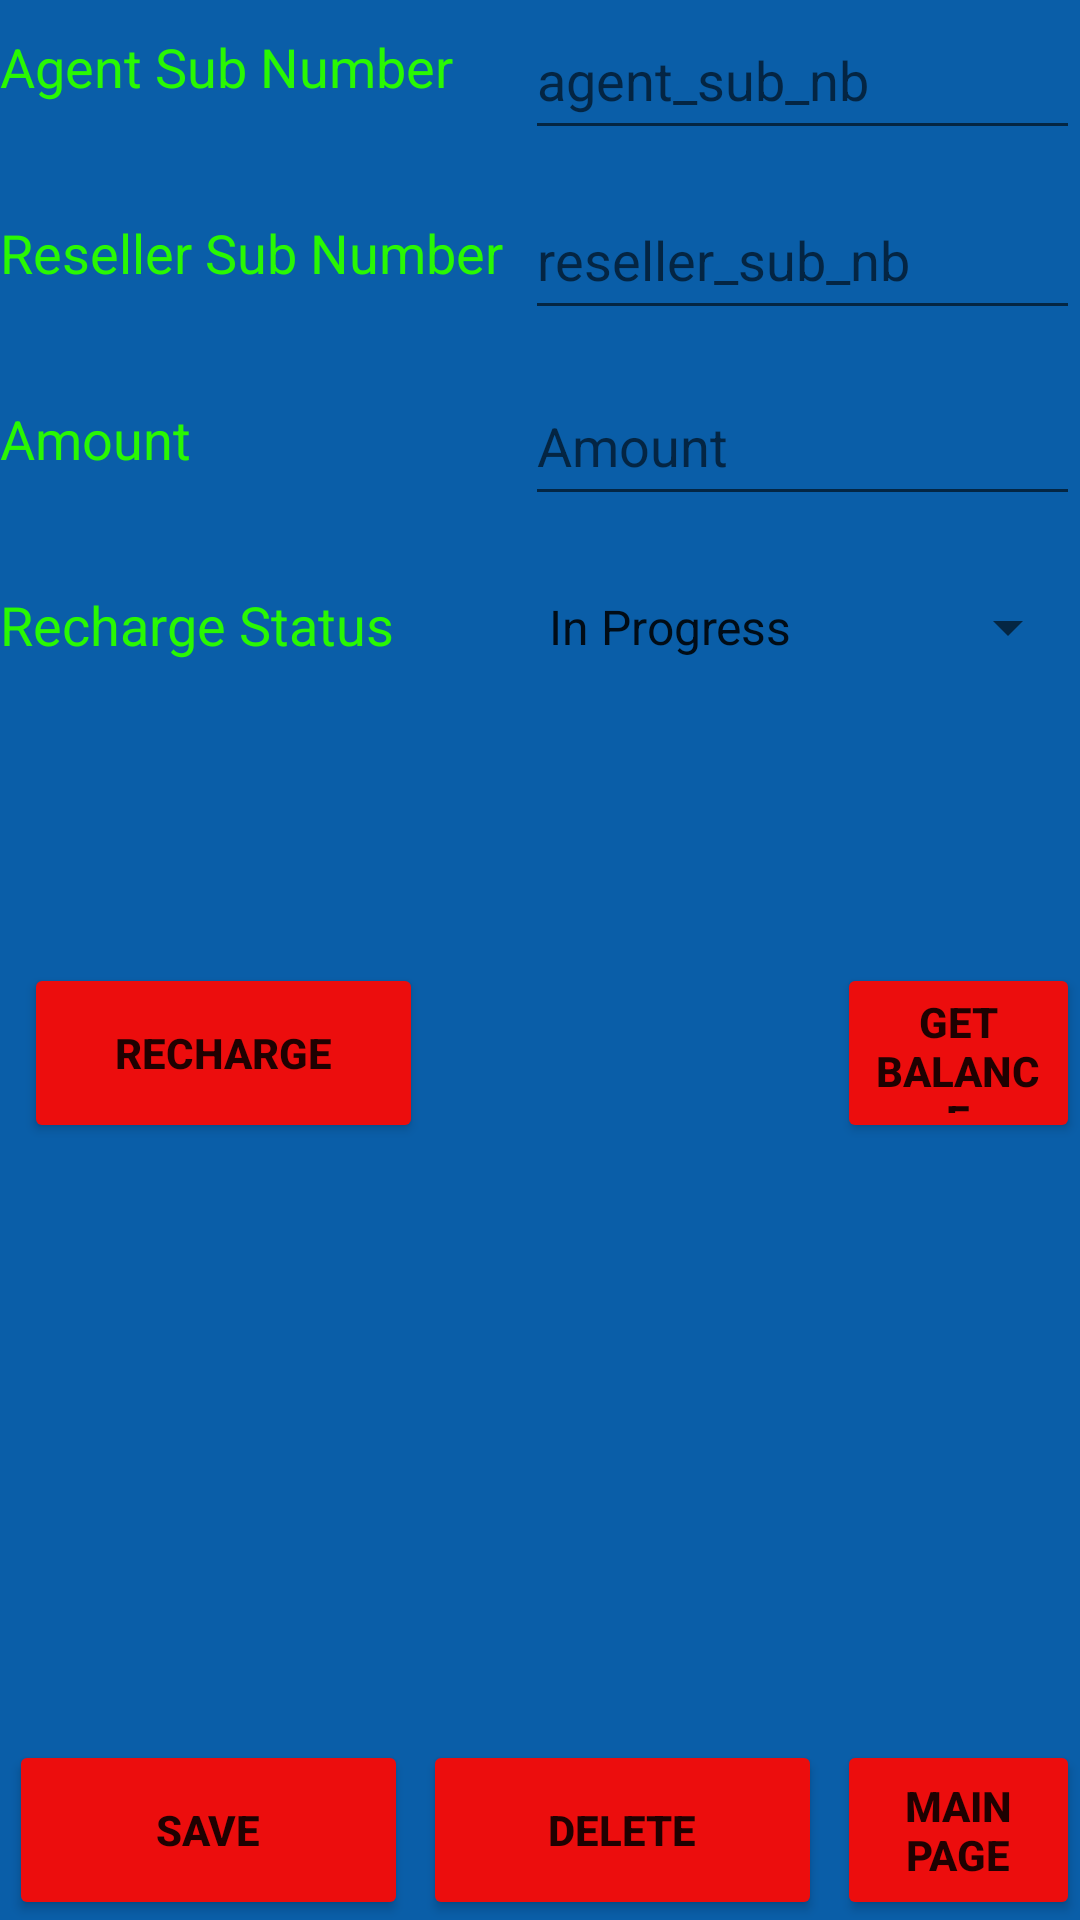

Android layout source for this screen:
<!-- AndroidManifest.xml: application theme Theme.AliatSimActivation -->
<!-- res/layout/fragment_client_recharge.xml -->
<?xml version="1.0" encoding="utf-8"?>
<RelativeLayout xmlns:android="http://schemas.android.com/apk/res/android"
    xmlns:tools="http://schemas.android.com/tools"
    android:id="@+id/mobileinfo"
    android:layout_width="match_parent"
    android:layout_height="match_parent"
    android:background="#0A5EA8">

    <Button
        android:id="@+id/btngetbalance"
        android:layout_width="145dp"
        android:layout_height="60dp"
        android:layout_alignParentRight="true"
        android:layout_alignParentBottom="true"
        android:layout_marginStart="5dp"
        android:layout_marginLeft="-7dp"
        android:layout_marginRight="12dp"
        android:layout_marginBottom="259dp"
        android:layout_toRightOf="@+id/btndelete"
        android:backgroundTint="@color/red"
        android:text="Get Balance"
        android:textStyle="bold" />

    <Button
        android:id="@+id/btnrecharge"
        android:layout_width="133dp"
        android:layout_height="60dp"
        android:layout_alignParentStart="true"
        android:layout_alignParentBottom="true"
        android:layout_marginStart="8dp"
        android:layout_marginBottom="259dp"
        android:backgroundTint="@color/red"
        android:text="Recharge"
        android:textStyle="bold" />

    <TextView
        android:id="@+id/txtagentsub"
        android:layout_width="170dp"
        android:layout_height="50dp"

        android:layout_marginTop="10dp"
        android:backgroundTint="@null"
        android:text="Agent Sub Number"
        android:textColor="#29f803"
        android:textSize="18dp" />


    <EditText
        android:id="@+id/editTextagentsub"
        android:layout_width="200dp"
        android:layout_height="50dp"
        android:layout_marginStart="5dp"
        android:layout_toRightOf="@+id/txtagentsub"
        android:ems="10"
        android:hint="agent_sub_nb"
        android:textColor="@color/white" />

    
    <TextView
        android:id="@+id/txtclientsub"
        android:layout_width="170dp"
        android:layout_height="50dp"
        android:layout_below="@+id/txtagentsub"
        android:layout_marginTop="12dp"
        android:backgroundTint="@null"
        android:text="Reseller Sub Number"
        android:textColor="#29f803"
        android:textSize="18dp" />

    <EditText
        android:id="@+id/editTextresellersub"
        android:layout_width="200dp"
        android:layout_height="50dp"
        android:layout_below="@+id/txtagentsub"
        android:layout_marginStart="5dp"
        android:layout_toRightOf="@+id/txtclientsub"
        android:ems="10"
        android:hint="reseller_sub_nb"
        android:textColor="@color/white" />

    
    <TextView
        android:id="@+id/txtamount"
        android:layout_width="170dp"
        android:layout_height="50dp"
        android:layout_below="@+id/txtclientsub"
        android:layout_marginTop="12dp"
        android:backgroundTint="@null"
        android:text="Amount"
        android:textColor="#29f803"
        android:textSize="18dp" />

    <EditText
        android:id="@+id/editTextamount"
        android:layout_width="200dp"
        android:layout_height="50dp"
        android:layout_below="@+id/txtclientsub"
        android:layout_marginStart="5dp"
        android:layout_toRightOf="@+id/txtamount"
        android:ems="10"
        android:hint="Amount"
        android:textColor="@color/white" />

    
    <TextView
        android:id="@+id/txtrechargestatus"
        android:layout_width="170dp"
        android:layout_height="50dp"
        android:layout_below="@+id/txtamount"
        android:layout_marginTop="12dp"
        android:backgroundTint="@null"
        android:text="Recharge Status"
        android:textColor="#29f803"
        android:textSize="18dp" />

    <Spinner
        android:id="@+id/myspinner"
        android:layout_width="200dp"
        android:layout_height="50dp"
        android:layout_below="@+id/txtamount"
        android:layout_marginStart="5dp"
        android:layout_toRightOf="@+id/txtrechargestatus"
        android:ems="10"
        android:enabled="false"
        android:entries="@array/status"
        android:text="0"
        android:textColor="@color/white" />

    <Button
        android:id="@+id/btnsave"
        android:layout_width="133dp"
        android:layout_height="60dp"
        android:layout_marginStart="3dp"
        android:text="Save"
        android:textStyle="bold"
        android:layout_alignParentBottom="true"
        android:backgroundTint="@color/red"
        />

    <Button
        android:id="@+id/btndelete"
        android:layout_width="133dp"
        android:layout_height="60dp"
        android:text="Delete"
        android:textStyle="bold"
        android:layout_marginStart="5dp"
        android:layout_toRightOf="@+id/btnsave"
        android:layout_alignParentBottom="true"
        android:backgroundTint="@color/red"
        />
    <Button
        android:id="@+id/btnmain"
        android:layout_width="130dp"
        android:layout_height="60dp"
        android:text="Main Page"
        android:textStyle="bold"
        android:layout_marginStart="5dp"
        android:layout_alignParentRight="true"
        android:layout_toRightOf="@+id/btndelete"
        android:layout_alignParentBottom="true"
        android:backgroundTint="@color/red"
        />

    <TextView
        android:id="@+id/editTextget"
        android:layout_width="344dp"
        android:layout_height="139dp"
        android:layout_alignParentStart="true"
        android:layout_alignParentBottom="true"
        android:layout_centerHorizontal="true"
        android:layout_marginStart="42dp"
        android:layout_marginBottom="80dp"
        android:textColor="@color/white"
        android:textSize="24sp" />
</RelativeLayout>
<!-- resources referenced by this layout -->
<resources>
  <string-array name="status">
          <item>In Progress</item>
          <item>Success</item>
          <item>Failed</item>
          <item>Canceled</item>
      </string-array>
  <color name="red">#EC0D0D</color>
  <color name="white">#FFFFFFFF</color>
  <style name="Theme.AliatSimActivation" parent="Theme.MaterialComponents.DayNight.NoActionBar">
          
          <item name="colorPrimary">@color/purple_500</item>
          <item name="colorPrimaryVariant">@color/purple_700</item>
          <item name="colorOnPrimary">@color/white</item>
          
          <item name="colorSecondary">@color/teal_200</item>
          <item name="colorSecondaryVariant">@color/teal_700</item>
          <item name="colorOnSecondary">@color/black</item>
          
          <item name="android:statusBarColor" tools:targetApi="l">?attr/colorPrimaryVariant</item>
          
      </style>
  <color name="purple_500">#FF6200EE</color>
  <color name="purple_700">#FF3700B3</color>
  <color name="teal_200">#FF03DAC5</color>
  <color name="teal_700">#FF018786</color>
  <color name="black">#FF000000</color>
</resources>
